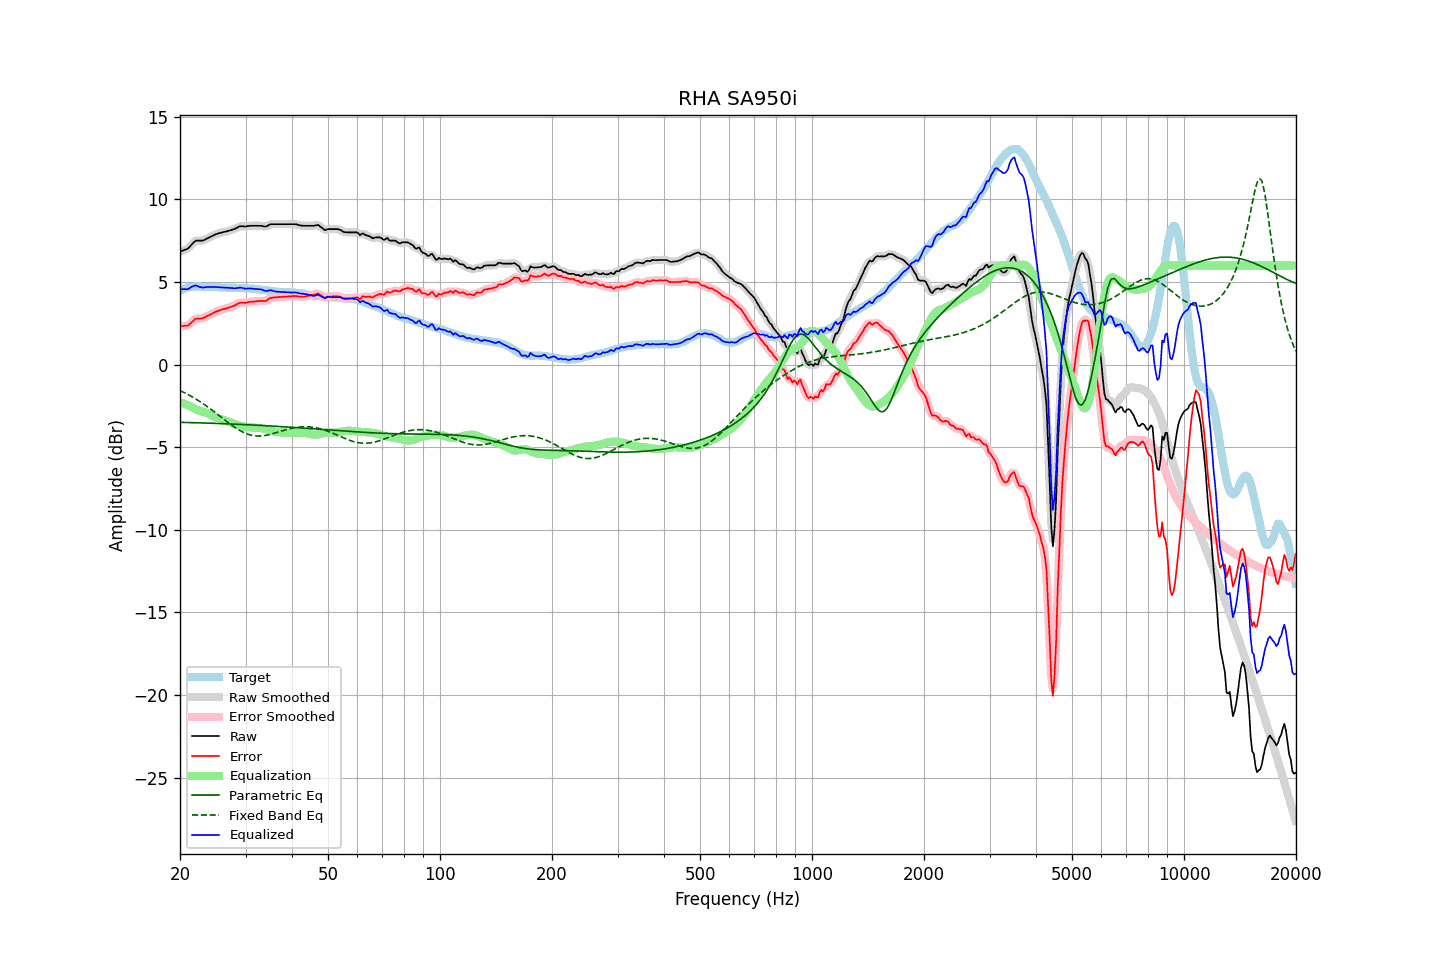

Data behind this chart, as committed beside it:
frequency, raw, error, smoothed, error_smoothed, equalization, parametric_eq, fixed_band_eq, equalized_raw, equalized_smoothed, target
20.00, 6.84, 2.34, 6.84, 2.35, -2.27, -3.49, -1.57, 4.56, 4.57, 4.50
20.20, 6.88, 2.34, 6.87, 2.33, -2.31, -3.49, -1.62, 4.57, 4.56, 4.54
20.40, 6.92, 2.34, 6.90, 2.33, -2.34, -3.50, -1.66, 4.57, 4.56, 4.58
20.61, 6.95, 2.36, 6.95, 2.34, -2.38, -3.50, -1.71, 4.57, 4.56, 4.60
20.81, 6.99, 2.35, 6.99, 2.35, -2.42, -3.50, -1.76, 4.56, 4.57, 4.64
21.02, 7.04, 2.36, 7.05, 2.38, -2.46, -3.50, -1.81, 4.57, 4.59, 4.68
21.23, 7.14, 2.45, 7.13, 2.44, -2.50, -3.51, -1.86, 4.63, 4.63, 4.69
21.44, 7.25, 2.54, 7.24, 2.54, -2.55, -3.51, -1.92, 4.70, 4.70, 4.71
21.66, 7.34, 2.63, 7.35, 2.64, -2.61, -3.51, -1.97, 4.74, 4.75, 4.72
21.87, 7.45, 2.73, 7.44, 2.72, -2.66, -3.52, -2.03, 4.78, 4.78, 4.72
22.09, 7.51, 2.78, 7.49, 2.77, -2.71, -3.52, -2.09, 4.79, 4.78, 4.72
22.31, 7.51, 2.78, 7.51, 2.79, -2.76, -3.52, -2.15, 4.75, 4.76, 4.72
22.54, 7.51, 2.78, 7.51, 2.79, -2.79, -3.52, -2.21, 4.71, 4.71, 4.72
22.76, 7.51, 2.79, 7.50, 2.79, -2.82, -3.53, -2.27, 4.68, 4.68, 4.71
22.99, 7.51, 2.80, 7.52, 2.81, -2.84, -3.53, -2.34, 4.66, 4.67, 4.70
23.22, 7.55, 2.84, 7.55, 2.85, -2.87, -3.53, -2.41, 4.68, 4.68, 4.70
23.45, 7.60, 2.90, 7.59, 2.90, -2.90, -3.54, -2.47, 4.69, 4.69, 4.69
23.69, 7.64, 2.95, 7.64, 2.95, -2.94, -3.54, -2.54, 4.70, 4.70, 4.69
23.92, 7.69, 2.99, 7.69, 2.99, -2.99, -3.54, -2.61, 4.70, 4.70, 4.69
24.16, 7.74, 3.04, 7.74, 3.04, -3.04, -3.55, -2.68, 4.70, 4.70, 4.70
24.40, 7.79, 3.09, 7.79, 3.09, -3.09, -3.55, -2.76, 4.70, 4.70, 4.70
24.65, 7.84, 3.15, 7.84, 3.14, -3.14, -3.55, -2.83, 4.70, 4.70, 4.69
24.89, 7.89, 3.20, 7.88, 3.19, -3.18, -3.56, -2.90, 4.70, 4.70, 4.69
25.14, 7.92, 3.23, 7.92, 3.23, -3.22, -3.56, -2.98, 4.69, 4.69, 4.69
25.39, 7.95, 3.26, 7.95, 3.26, -3.26, -3.56, -3.06, 4.69, 4.69, 4.69
25.65, 7.98, 3.30, 7.97, 3.30, -3.29, -3.57, -3.13, 4.68, 4.68, 4.68
25.91, 8.00, 3.33, 8.00, 3.33, -3.33, -3.57, -3.21, 4.67, 4.67, 4.67
26.16, 8.03, 3.36, 8.02, 3.36, -3.35, -3.58, -3.29, 4.67, 4.67, 4.67
26.43, 8.05, 3.38, 8.04, 3.38, -3.38, -3.58, -3.36, 4.66, 4.66, 4.66
26.69, 8.07, 3.40, 8.07, 3.41, -3.41, -3.58, -3.44, 4.66, 4.66, 4.66
26.96, 8.10, 3.44, 8.09, 3.44, -3.44, -3.59, -3.51, 4.65, 4.65, 4.65
27.23, 8.13, 3.47, 8.12, 3.47, -3.48, -3.59, -3.58, 4.65, 4.65, 4.65
27.50, 8.16, 3.50, 8.15, 3.51, -3.52, -3.59, -3.66, 4.64, 4.64, 4.65
27.77, 8.19, 3.55, 8.18, 3.54, -3.56, -3.60, -3.73, 4.63, 4.63, 4.64
28.05, 8.22, 3.58, 8.22, 3.58, -3.60, -3.60, -3.79, 4.62, 4.62, 4.64
28.33, 8.27, 3.64, 8.27, 3.64, -3.64, -3.61, -3.86, 4.63, 4.63, 4.63
28.62, 8.31, 3.69, 8.32, 3.69, -3.67, -3.61, -3.92, 4.64, 4.65, 4.63
28.90, 8.37, 3.74, 8.36, 3.73, -3.70, -3.62, -3.98, 4.67, 4.66, 4.63
29.19, 8.39, 3.76, 8.38, 3.75, -3.72, -3.62, -4.03, 4.66, 4.65, 4.63
29.48, 8.38, 3.74, 8.38, 3.75, -3.74, -3.63, -4.08, 4.63, 4.63, 4.63
29.78, 8.37, 3.74, 8.37, 3.74, -3.76, -3.63, -4.13, 4.61, 4.61, 4.62
30.08, 8.37, 3.73, 8.37, 3.75, -3.77, -3.63, -4.17, 4.60, 4.60, 4.63
30.38, 8.39, 3.77, 8.38, 3.77, -3.78, -3.64, -4.21, 4.61, 4.60, 4.61
30.68, 8.40, 3.79, 8.39, 3.79, -3.78, -3.64, -4.24, 4.61, 4.61, 4.61
30.99, 8.41, 3.81, 8.40, 3.80, -3.79, -3.65, -4.27, 4.61, 4.61, 4.60
31.30, 8.41, 3.81, 8.41, 3.81, -3.81, -3.65, -4.29, 4.60, 4.60, 4.60
31.61, 8.41, 3.81, 8.41, 3.82, -3.82, -3.66, -4.30, 4.59, 4.59, 4.60
31.93, 8.41, 3.83, 8.41, 3.83, -3.83, -3.66, -4.31, 4.58, 4.58, 4.57
32.24, 8.41, 3.84, 8.41, 3.84, -3.83, -3.67, -4.32, 4.57, 4.57, 4.56
32.57, 8.41, 3.84, 8.41, 3.85, -3.84, -3.67, -4.32, 4.57, 4.57, 4.56
32.89, 8.41, 3.86, 8.40, 3.86, -3.84, -3.68, -4.32, 4.56, 4.56, 4.55
33.22, 8.40, 3.87, 8.39, 3.85, -3.85, -3.68, -4.31, 4.54, 4.53, 4.53
33.55, 8.38, 3.85, 8.37, 3.85, -3.87, -3.69, -4.30, 4.50, 4.50, 4.53
33.89, 8.36, 3.85, 8.37, 3.86, -3.90, -3.70, -4.29, 4.46, 4.47, 4.50
34.23, 8.39, 3.88, 8.39, 3.90, -3.92, -3.70, -4.27, 4.46, 4.47, 4.50
34.57, 8.44, 3.96, 8.44, 3.95, -3.95, -3.71, -4.25, 4.48, 4.48, 4.48
34.92, 8.49, 4.03, 8.48, 4.01, -3.98, -3.71, -4.23, 4.51, 4.49, 4.47
35.27, 8.51, 4.04, 8.50, 4.05, -4.02, -3.72, -4.20, 4.49, 4.49, 4.47
35.62, 8.51, 4.06, 8.51, 4.06, -4.04, -3.72, -4.17, 4.46, 4.47, 4.44
35.97, 8.51, 4.07, 8.51, 4.07, -4.07, -3.73, -4.14, 4.44, 4.44, 4.43
... 635 more rows
